The GitHub repository ryandieumegarde/PokemonClassifier contains a labelled image folder "Images" with 39 categories: Abra, Arcanine, Articuno, Beedrill, Blastoise, Bulbasaur, Butterfree, Charizard, Charmander, Diglett, Ditto, Dragonite, Eevee, Electabuzz, Electrode, Flareon, Gengar, Geodude, Gyarados, Jolteon, Magmar, Marowak, Mew, Mewtwo, Moltres, Nidoking, Nidoqueen, Oddish, Pikachu, Poliwag, Raichu, Sandshrew, Slowpoke, Squirtle, Staryu, Vaporeon, Venomoth, Venusaur, Zapdos. Examples follow, each with its label.

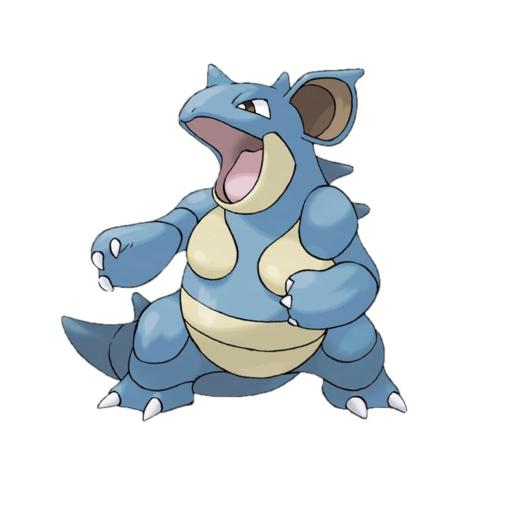
Label: Nidoqueen

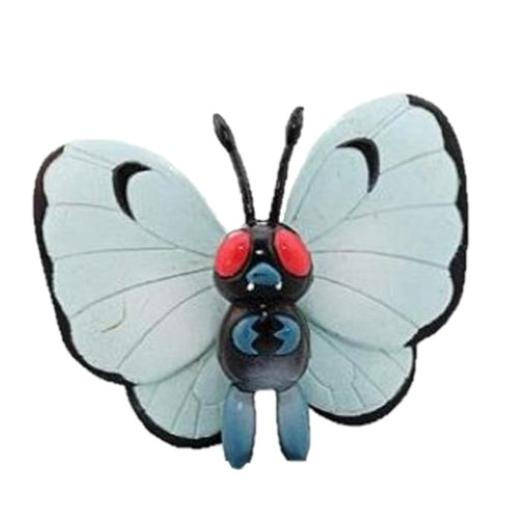
Label: Butterfree

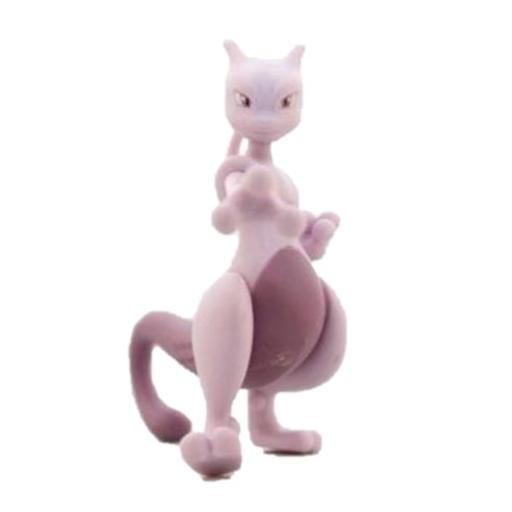
Label: Mewtwo

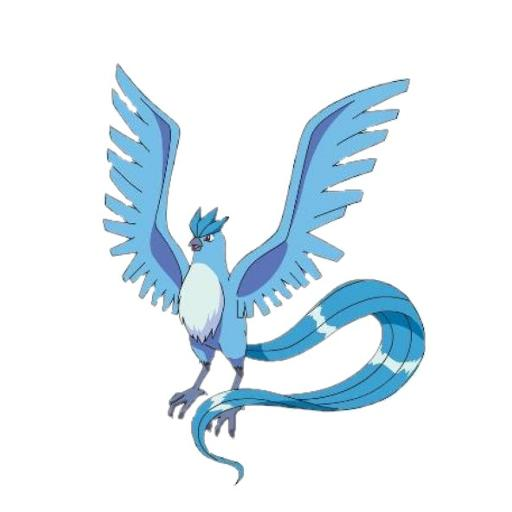
Label: Articuno

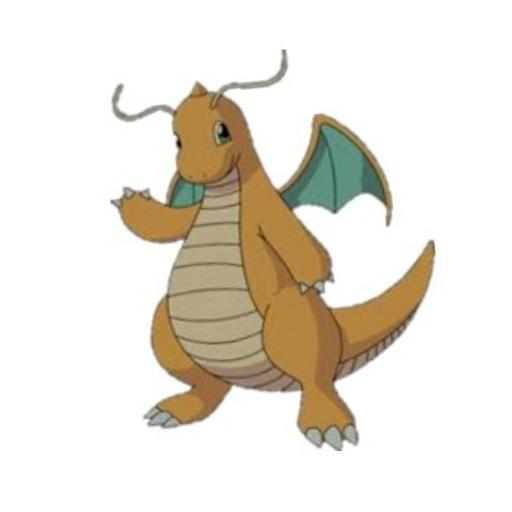
Label: Dragonite

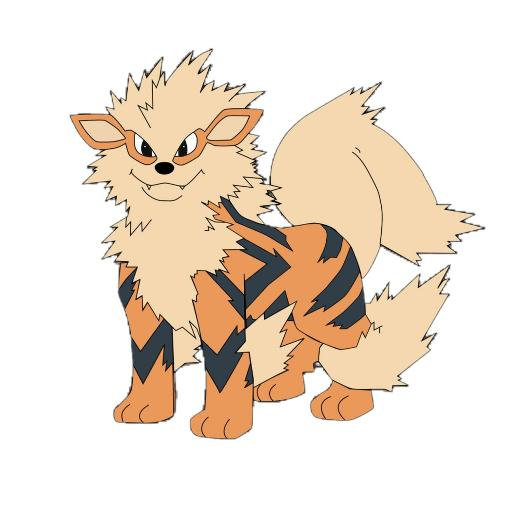
Label: Arcanine
